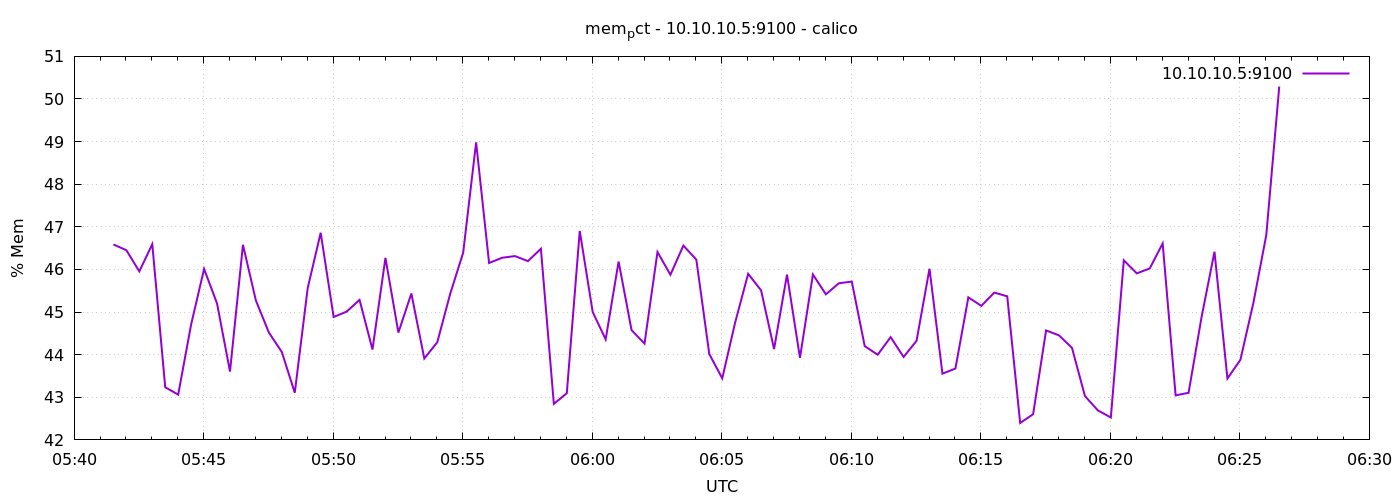

The table this chart was drawn from, first rows:
1776836491	46.58686576990409
1776836521	46.45
1776836551	45.95
1776836581	46.59
1776836611	43.23
1776836641	43.06
1776836671	44.71
1776836701	46.01
1776836731	45.2
1776836761	43.6
1776836791	46.58
1776836821	45.27
1776836851	44.52
1776836881	44.06
1776836911	43.11
1776836941	45.56
1776836971	46.86
1776837001	44.88
1776837031	45.01
1776837061	45.29
1776837091	44.12
1776837121	46.27
1776837151	44.52
1776837181	45.44
1776837211	43.91
1776837241	44.29
1776837271	45.43
1776837301	46.39
1776837331	48.98
1776837361	46.15
1776837391	46.27
1776837421	46.31
1776837451	46.2
1776837481	46.49
1776837511	42.85
1776837541	43.1
1776837571	46.9
1776837601	45
1776837631	44.36
1776837661	46.19
1776837691	44.57
1776837721	44.26
1776837751	46.41
1776837781	45.88
1776837811	46.56
1776837841	46.23
1776837871	44.02
1776837901	43.44
1776837931	44.76
1776837961	45.9
1776837991	45.51
1776838021	44.13
1776838051	45.88
1776838081	43.93
1776838111	45.88
1776838141	45.42
1776838171	45.68
1776838201	45.72
1776838231	44.2
1776838261	44
1776838291	44.41
... 30 more rows
